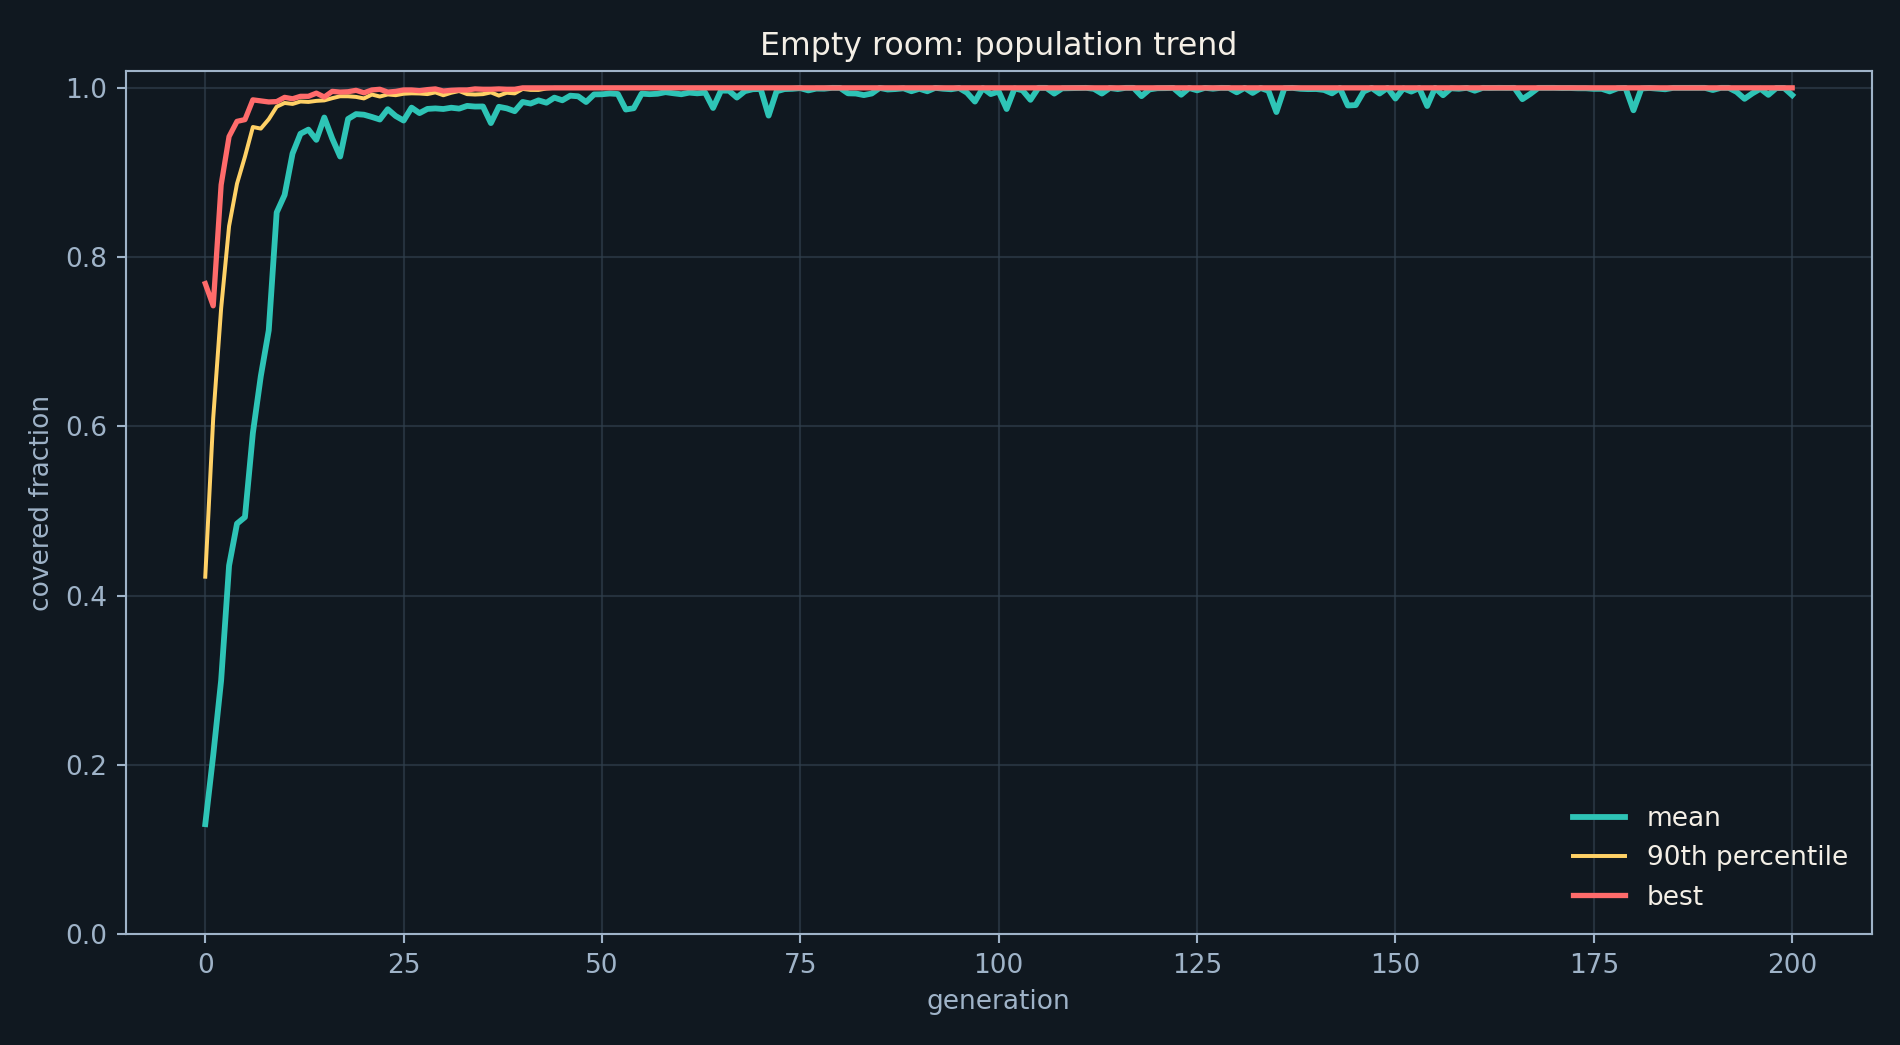

The table this chart was drawn from, first rows:
generation, average, best, p90
0, 0.1301, 0.7687, 0.4225
1, 0.2113, 0.7425, 0.6098
2, 0.2999, 0.8854, 0.7395
3, 0.4356, 0.9425, 0.8366
4, 0.4852, 0.9604, 0.8868
5, 0.4928, 0.9625, 0.9187
6, 0.5922, 0.9858, 0.9538
7, 0.6595, 0.9846, 0.9519
8, 0.7135, 0.9833, 0.963
9, 0.8528, 0.9838, 0.9778
10, 0.8735, 0.9888, 0.9822
11, 0.9224, 0.9871, 0.981
12, 0.9458, 0.99, 0.9839
13, 0.9507, 0.99, 0.9834
14, 0.9386, 0.9938, 0.9846
15, 0.965, 0.9892, 0.9852
16, 0.9401, 0.9958, 0.9878
17, 0.9189, 0.995, 0.9901
18, 0.9633, 0.9954, 0.99
19, 0.969, 0.9971, 0.9893
20, 0.9683, 0.9942, 0.9875
21, 0.9656, 0.9975, 0.9921
22, 0.9626, 0.9983, 0.9898
23, 0.9748, 0.995, 0.9922
24, 0.9667, 0.9958, 0.9913
25, 0.9614, 0.9975, 0.993
26, 0.9767, 0.9975, 0.9935
27, 0.9702, 0.9967, 0.9933
28, 0.9751, 0.9979, 0.9926
29, 0.9757, 0.9987, 0.9947
30, 0.975, 0.9962, 0.9912
31, 0.9765, 0.9971, 0.9942
32, 0.9755, 0.9975, 0.9962
33, 0.9787, 0.9975, 0.9926
34, 0.9779, 0.9987, 0.9921
35, 0.978, 0.9983, 0.9926
36, 0.9584, 0.9983, 0.9947
37, 0.9776, 0.9987, 0.9909
38, 0.9758, 0.9983, 0.9942
39, 0.9725, 0.9983, 0.9935
40, 0.9834, 1.0, 0.9987
41, 0.9815, 1.0, 0.9976
42, 0.9852, 1.0, 0.9975
43, 0.9825, 1.0, 0.9992
44, 0.9884, 1.0, 1.0
45, 0.9853, 1.0, 1.0
46, 0.9908, 1.0, 1.0
47, 0.99, 1.0, 1.0
48, 0.9833, 1.0, 1.0
49, 0.9923, 1.0, 1.0
50, 0.9924, 1.0, 1.0
51, 0.9933, 1.0, 1.0
52, 0.9927, 1.0, 1.0
53, 0.9744, 1.0, 1.0
54, 0.9759, 1.0, 1.0
55, 0.9932, 1.0, 1.0
56, 0.9925, 1.0, 1.0
57, 0.993, 1.0, 1.0
58, 0.9949, 1.0, 1.0
59, 0.9936, 1.0, 1.0
... 141 more rows
